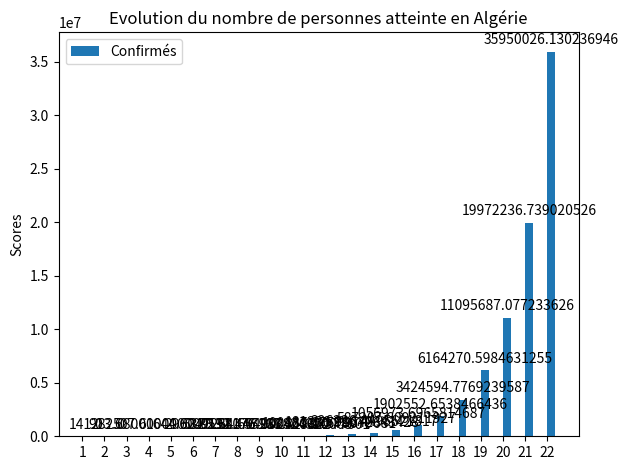
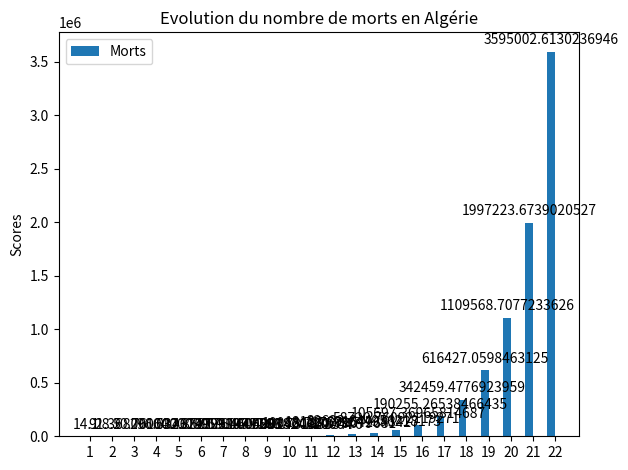

Recreate these plots in Python, in order.
start_number=141 # nombre de personnes atteinte au départ
mortality_rate=10 # taux de mortalité
day=1 #intervalle
speed=2 #vitesse de propagation par jour
reached_population=20000000 # population cible.
number=start_number
mortality=mortality_rate*number/100
tab_mortality=[]
tab_number=[]
tab_day=[]
tab_mortality.append(mortality)
tab_number.append(number)
tab_day.append(day)
tot_mort=start_number
while number<reached_population:
    day=day+1
    number=number*speed
    mortality=mortality_rate*number/100
    tab_mortality.append(mortality)
    tab_number.append(number)
    tab_day.append(day)
    number=number-mortality
    tot_mort=tot_mort+mortality

print(day)
print(tot_mort)

import matplotlib
import matplotlib.pyplot as plt
import numpy as np


labels = tab_day
women_means = tab_number
x = np.arange(len(labels))  # the label locations
width = 0.35  # the width of the bars

fig, ax = plt.subplots()
rects2 = ax.bar(x + width/2, women_means, width, label='Confirmés')

ax.set_ylabel('Scores')
ax.set_title('Evolution du nombre de personnes atteinte en Algérie')
ax.set_xticks(x)
ax.set_xticklabels(labels)
ax.legend()


def autolabel(rects):
    """Attach a text label above each bar in *rects*, displaying its height."""
    for rect in rects:
        height = rect.get_height()
        ax.annotate('{}'.format(height),
                    xy=(rect.get_x() + rect.get_width() / 2, height),
                    xytext=(0, 3),  # 3 points vertical offset
                    textcoords="offset points",
                    ha='center', va='bottom')


autolabel(rects2)

fig.tight_layout()

plt.show()
######
labels = tab_day
men_means = tab_mortality
x = np.arange(len(labels))  # the label locations
width = 0.35  # the width of the bars

fig, ax = plt.subplots()
rects1 = ax.bar(x - width/2, men_means, width, label='Morts')
ax.set_ylabel('Scores')
ax.set_title('Evolution du nombre de morts en Algérie')
ax.set_xticks(x)
ax.set_xticklabels(labels)
ax.legend()


def autolabel(rects):
    """Attach a text label above each bar in *rects*, displaying its height."""
    for rect in rects:
        height = rect.get_height()
        ax.annotate('{}'.format(height),
                    xy=(rect.get_x() + rect.get_width() / 2, height),
                    xytext=(0, 3),  # 3 points vertical offset
                    textcoords="offset points",
                    ha='center', va='bottom')


autolabel(rects1)

fig.tight_layout()

plt.show()
